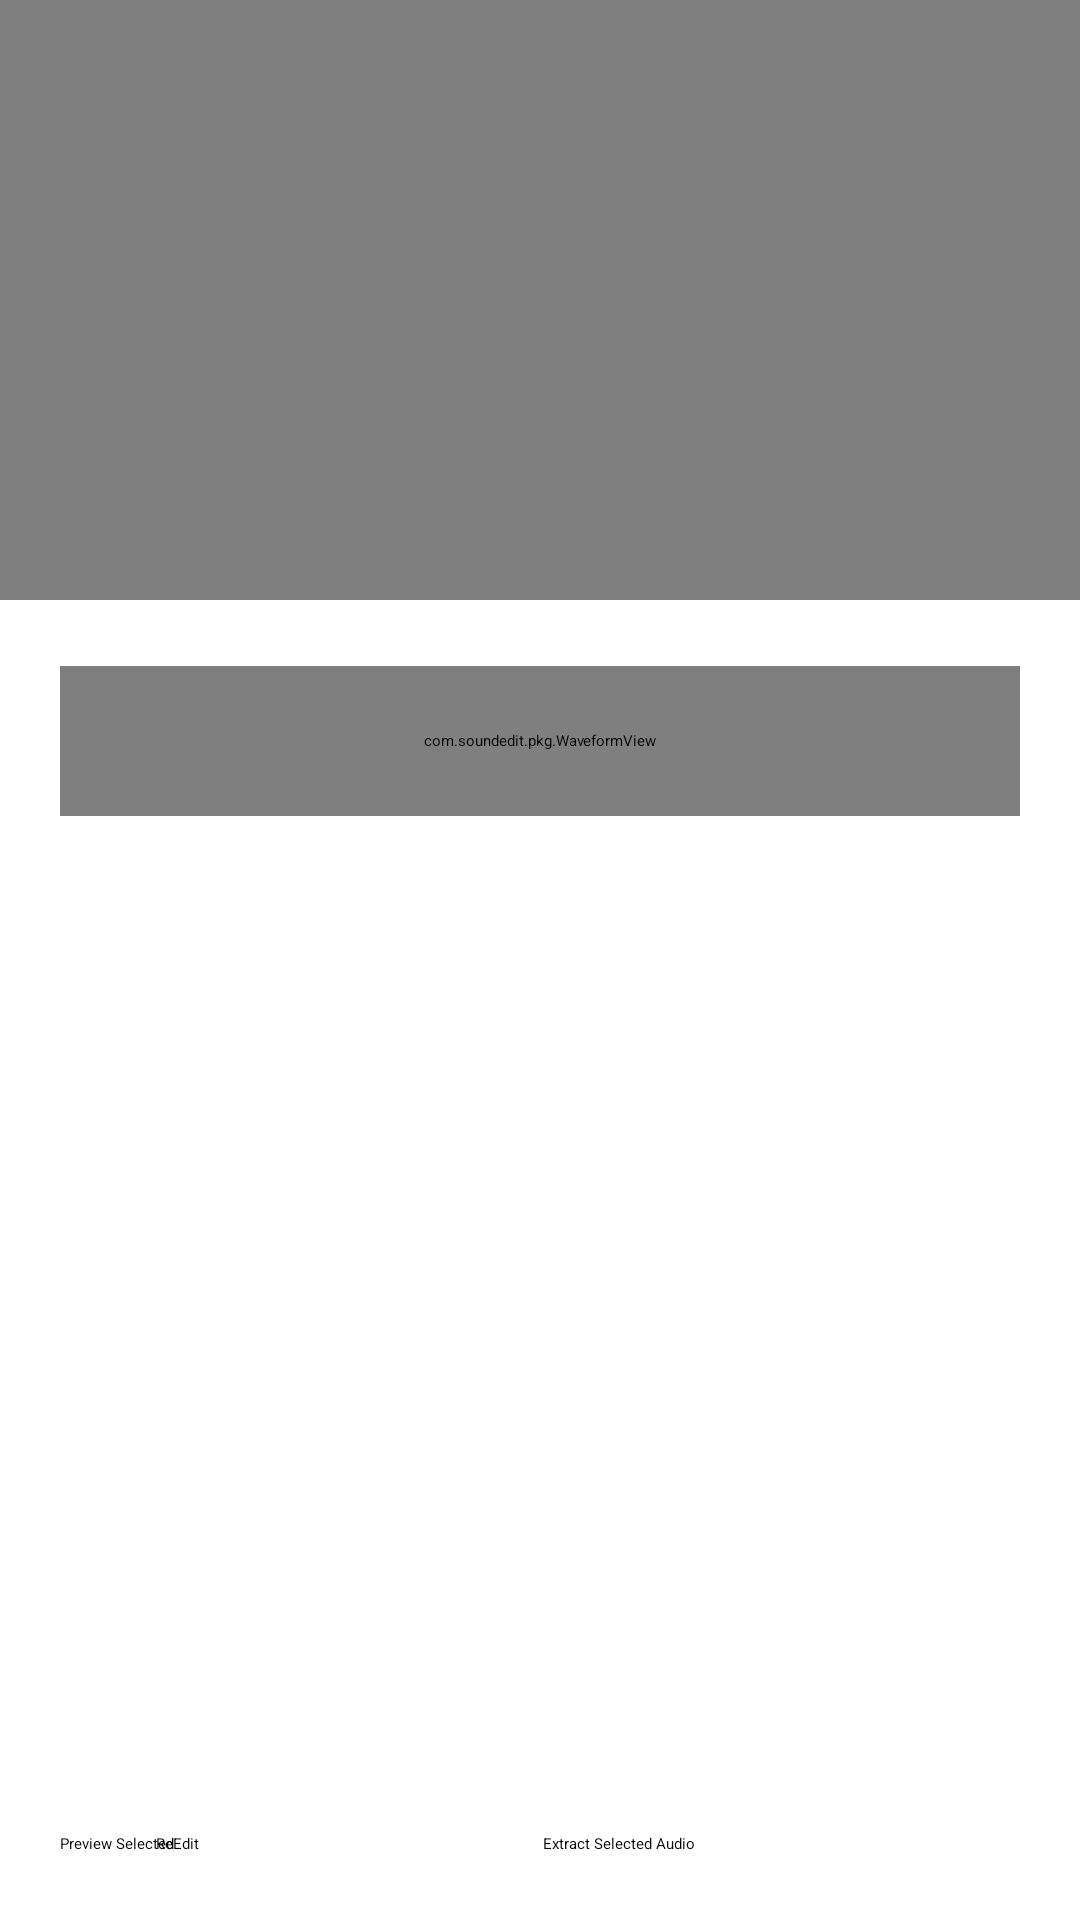

Android layout source for this screen:
<!-- AndroidManifest.xml: application theme AppBaseTheme -->
<!-- res/layout/rty.xml -->
<?xml version="1.0" encoding="utf-8"?>
<RelativeLayout xmlns:android="http://schemas.android.com/apk/res/android"
    xmlns:tools="http://schemas.android.com/tools"
    android:layout_width="match_parent"
    android:layout_height="match_parent"    
    tools:context=".Scope" >
    
   
        
        <VideoView
        android:id="@+id/videoView1"
        android:layout_width="match_parent"
        android:layout_height="200dp" />   
        
        
        
    
    
    

    <com.soundedit.pkg.WaveformView
        android:id="@+id/waveform"
        android:layout_width="fill_parent"
        android:layout_height="50dp"
        android:layout_alignParentLeft="true"
        android:layout_alignParentRight="true"
        android:layout_below="@+id/videoView1"
        android:layout_marginTop="22dp" 
        android:layout_marginLeft="20dp"
        android:layout_marginRight="20dp"/>

    <FrameLayout
        android:id="@+id/rngskbr"
        android:layout_width="match_parent"
        android:layout_height="match_parent"
        android:layout_alignParentBottom="true"
        android:layout_alignParentLeft="true"
        android:layout_below="@+id/waveform"
        android:layout_marginTop="5dp" 
        android:layout_marginBottom="150dp" >

    </FrameLayout>

    <Button
        android:id="@+id/reEdit"
        android:layout_width="wrap_content"
        android:layout_height="wrap_content"
        android:layout_alignBaseline="@+id/audExtrctBtn"
        android:layout_alignBottom="@+id/audExtrctBtn"
        android:layout_alignLeft="@+id/waveform"
        android:layout_alignRight="@+id/audExtrctBtn"
        android:layout_marginLeft="32dp"
        android:layout_marginRight="112dp"
        android:text="ReEdit" />

    <Button
        android:id="@+id/home"
        android:layout_width="wrap_content"
        android:layout_height="wrap_content"
        android:layout_alignBaseline="@+id/audExtrctBtn"
        android:layout_alignBottom="@+id/audExtrctBtn"
        android:layout_alignLeft="@+id/audExtrctBtn"
        android:layout_alignRight="@+id/waveform"
        android:layout_marginLeft="123dp"
        android:layout_marginRight="36dp"
        android:text="Home" />

    <Button
        android:id="@+id/previewer"
        android:layout_width="wrap_content"
        android:layout_height="wrap_content"
        android:layout_alignBottom="@+id/audExtrctBtn"
        android:layout_alignLeft="@+id/waveform"
        android:layout_alignTop="@+id/audExtrctBtn"
        android:layout_marginRight="49dp"
        android:layout_toLeftOf="@+id/home"
        android:text="Preview Selected" />

    <Button
        android:id="@+id/audExtrctBtn"
        android:layout_width="wrap_content"
        android:layout_height="wrap_content"
        android:layout_alignLeft="@+id/waveform"
        android:layout_alignParentBottom="true"
        android:layout_alignRight="@+id/waveform"
        android:layout_marginBottom="22dp"
        android:layout_marginLeft="161dp"
        android:text="Extract Selected Audio" />
    
</RelativeLayout>
<!-- resources referenced by this layout -->
<resources>
  <style name="AppBaseTheme" parent="AppBaseTheme">
          
      </style>
</resources>
